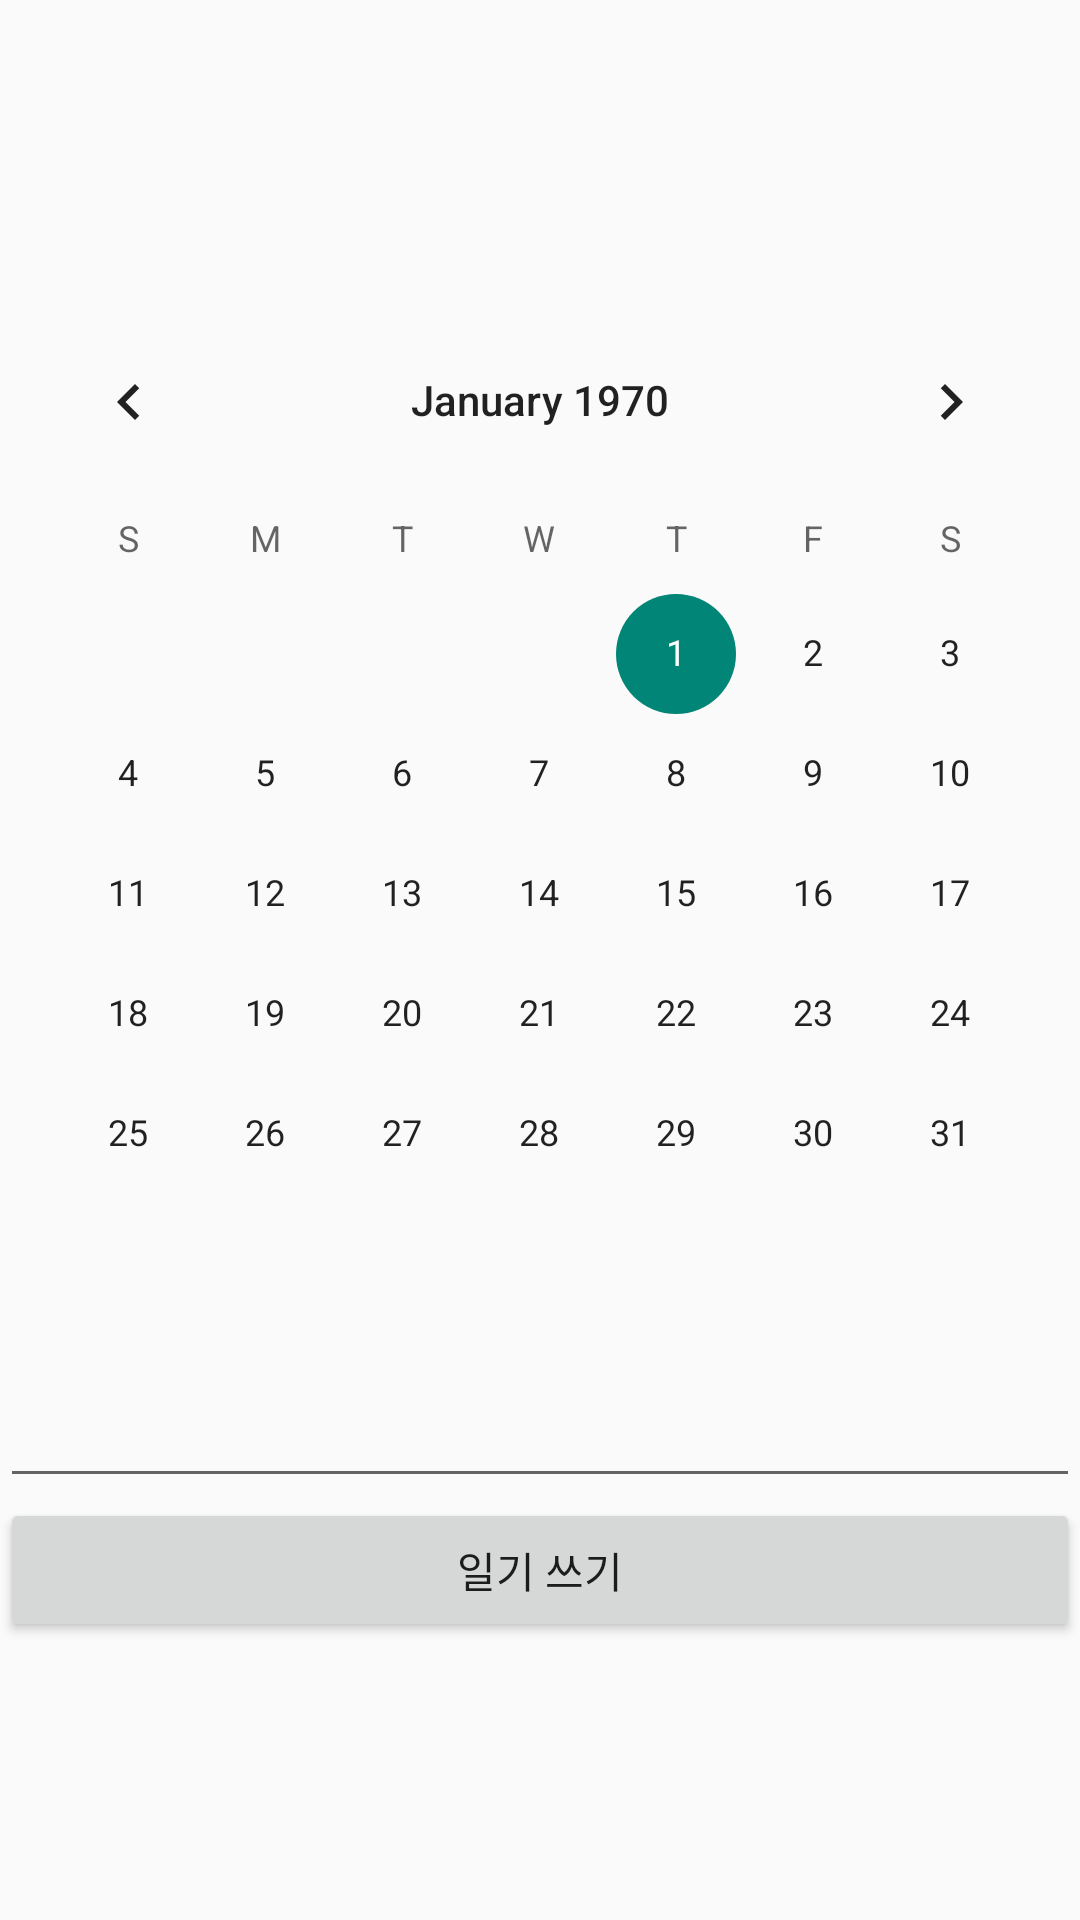

The Android layout XML behind this screen, and the referenced resources:
<!-- AndroidManifest.xml: application theme Theme.App0414 -->
<!-- res/layout/activity_main5.xml -->
<?xml version="1.0" encoding="utf-8"?>
<LinearLayout xmlns:android="http://schemas.android.com/apk/res/android"
    xmlns:app="http://schemas.android.com/apk/res-auto"
    xmlns:tools="http://schemas.android.com/tools"
    android:id="@+id/main"
    android:layout_width="match_parent"
    android:layout_height="match_parent"
    android:orientation="vertical"
    tools:context=".MainActivity5">

    <CalendarView
        android:id="@+id/calendarView"
        android:layout_width="match_parent"
        android:layout_height="wrap_content"
        android:layout_marginTop="100dp"
        android:layout_marginBottom="20dp" />

    <EditText
        android:id="@+id/editTextText6"
        android:layout_width="match_parent"
        android:layout_height="wrap_content"
        android:ems="10"
        android:inputType="text"
        android:text="" />

    <Button
        android:id="@+id/button8"
        android:layout_width="match_parent"
        android:layout_height="wrap_content"
        android:text="일기 쓰기" />

</LinearLayout>
<!-- resources referenced by this layout -->
<resources>
  <style name="Theme.App0414" parent="Base.Theme.App0414" />
  <style name="Base.Theme.App0414" parent="Theme.AppCompat.Light.DarkActionBar">
          
          
      </style>
</resources>
